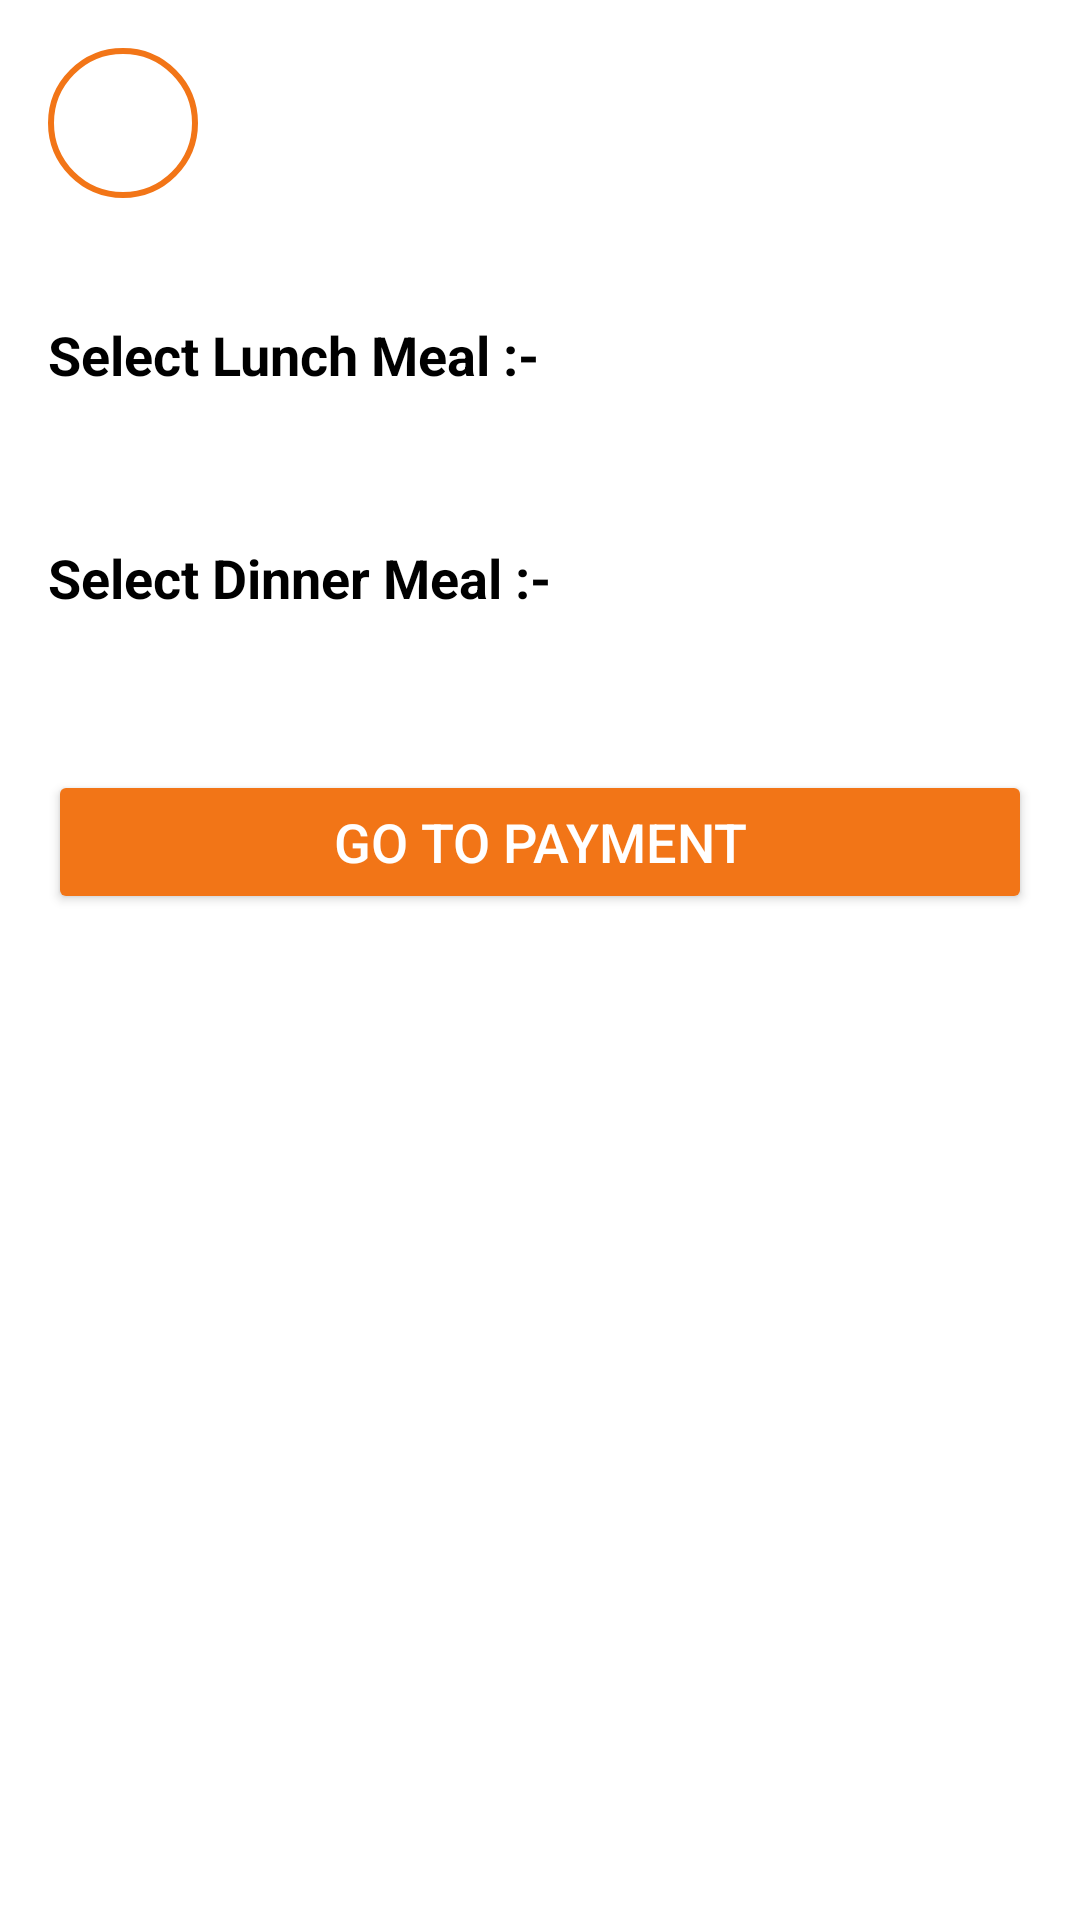

Produce the Android XML layout that renders to this screen, including the resource entries it uses.
<!-- AndroidManifest.xml: application theme Theme.DailyMeal -->
<!-- res/layout/activity_choose_subscription_meal.xml -->
<?xml version="1.0" encoding="utf-8"?>
<ScrollView xmlns:android="http://schemas.android.com/apk/res/android"
    android:layout_width="match_parent"
    android:layout_height="match_parent"
    android:padding="16dp"
    android:background="@color/white">

    <LinearLayout
        android:orientation="vertical"
        android:layout_width="match_parent"
        android:layout_height="wrap_content"
        android:background="@color/white"
        >

        <ImageView
            android:id="@+id/backtosubscription"
            android:layout_width="50dp"
            android:layout_height="50dp"
            android:src="@drawable/baseline_arrow_back_24"
            android:background="@drawable/circle_background"
            android:layout_gravity="start"
            android:layout_marginBottom="25dp"
            android:contentDescription="Back to subscription"
            android:padding="12dp"/>

        <TextView
            android:text="Select Lunch Meal :-"
            android:textStyle="bold"
            android:textColor="@color/black"
            android:textSize="18sp"
            android:layout_marginBottom="20sp"
            android:layout_marginTop="15sp"
            android:layout_width="wrap_content"
            android:layout_height="wrap_content" />

        <RadioGroup
            android:id="@+id/lunchGroup"
            android:orientation="vertical"
            android:layout_width="match_parent"
            android:layout_height="wrap_content" />

        <TextView
            android:text="Select Dinner Meal :-"
            android:textStyle="bold"
            android:textSize="18sp"
            android:layout_marginTop="30sp"
            android:layout_marginBottom="20sp"
            android:textColor="@color/black"
            android:layout_width="wrap_content"
            android:layout_height="wrap_content" />

        <RadioGroup
            android:id="@+id/dinnerGroup"
            android:orientation="vertical"
            android:layout_width="match_parent"
            android:layout_height="wrap_content" />

        <Button
            android:id="@+id/btnGoToPayment"
            android:text="Go to Payment"
            android:layout_marginTop="32dp"
            android:layout_width="match_parent"
            android:textColor="@color/white"
            android:textSize="18sp"
            android:backgroundTint="@color/button"
            android:layout_height="wrap_content" />
    </LinearLayout>
</ScrollView>
<!-- resources referenced by this layout -->
<resources>
  <color name="black">#FF000000</color>
  <color name="button">#F27517</color>
  <color name="white">#FFFFFFFF</color>
  <!-- drawable circle_background (drawable) -->
  <?xml version="1.0" encoding="utf-8"?>
  <shape xmlns:android="http://schemas.android.com/apk/res/android"
      android:shape="oval">
  
      <solid android:color="#FFFFFF" /> 
      <stroke
          android:width="2dp"
          android:color="#F27517" /> 
  </shape>
  <style name="Theme.DailyMeal" parent="Base.Theme.DailyMeal" />
  <style name="Base.Theme.DailyMeal" parent="Theme.Material3.DayNight.NoActionBar">
          
  
          
      </style>
</resources>
